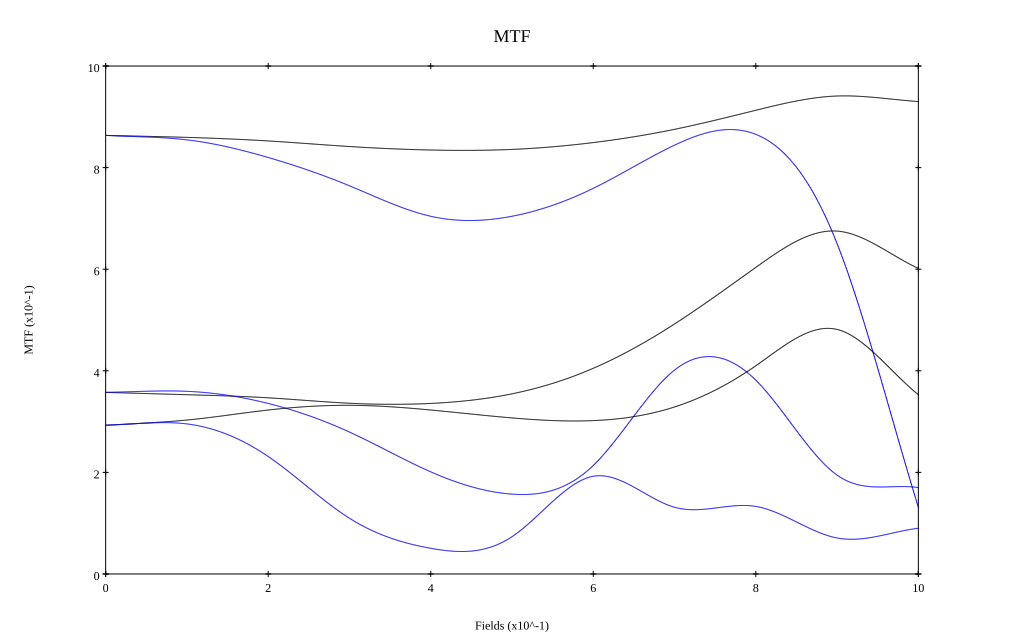

Data behind this chart, as committed beside it:
, 0, 0.1, 0.2, 0.3, 0.4, 0.5, 0.6, 0.7, 0.8, 0.9, 1
10 sag, 0.863, 0.86, 0.853, 0.842, 0.835, 0.836, 0.849, 0.875, 0.913, 0.941, 0.93
10 tan, 0.863, 0.855, 0.82, 0.764, 0.704, 0.704, 0.759, 0.844, 0.865, 0.65, 0.131
30 sag, 0.357, 0.353, 0.347, 0.336, 0.336, 0.355, 0.405, 0.492, 0.604, 0.675, 0.602
30 tan, 0.358, 0.36, 0.336, 0.279, 0.201, 0.157, 0.214, 0.401, 0.381, 0.195, 0.17
50 sag, 0.293, 0.303, 0.323, 0.332, 0.323, 0.307, 0.302, 0.329, 0.41, 0.481, 0.353
50 tan, 0.293, 0.295, 0.231, 0.11, 0.051, 0.073, 0.192, 0.131, 0.133, 0.071, 0.09
